pico-8 play session: hold → + tap 🅾

[t = 2 s] hold → ~2s, tap 🅾 ~4×
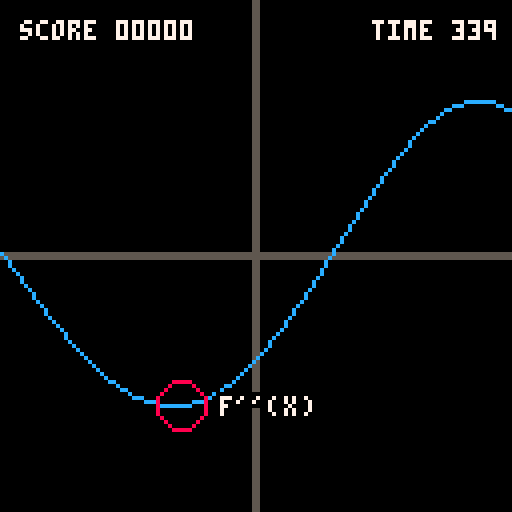
[t = 6 s] hold → ~6s, tap 🅾 ~10×
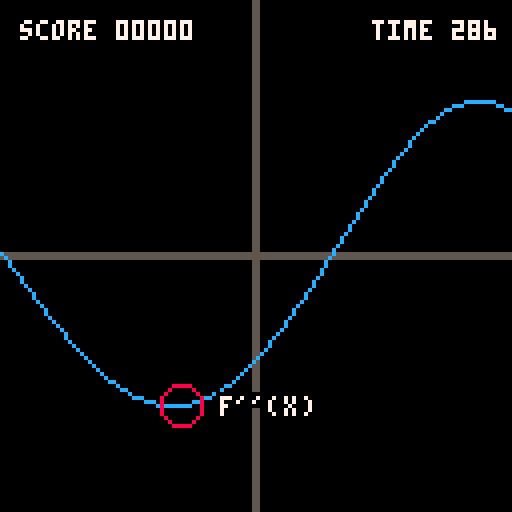

pico-8 cartridge
version 18
__lua__
-- calcgame by kisonecat
cartdata("kisonecat_calcgame_1")

theF = function (x) return 2*x + x*x - x*x*x end

width = 5
height = 5

level = 1
cx = 42
answer = 0

deadline = 0
score = 0
starttime = 0

function someF()
   local a = rnd(2)+1
   local b = rnd(0.1)+0.1
   local c = rnd(2)+1
   local d = rnd(0.1)+0.1
   local e = rnd(0.6)-0.3
   local g = rnd(2)-1
   local h = rnd(0.2)-0.1
   local s
   local t
   
   if (rnd(1) > 0.5) then
      s = 1
   else
      s = -1
   end

   if (rnd(1) > 0.5) then
      t = 1
   else
      t = -1
   end   
   
   return function(x)
      x = s*x
      return t*(a*sin(b*x) + c*cos(d*x) + e + g*x + h*x*x)
   end   
end

function x2px(x)
   return (x - 63.5) / 127 * width
end

function py2y(y)
   return 127 - (127 * y / height + 63.5)
end

function maxValue(f)
   local m = -height
   
   for x = 0, 127 do
      px = x2px(x)
      py = f(px)
      if py > m then
	 m = py
      end
   end
   
   return m
end

function randomF()
   local f = someF()

   local maxv = maxValue(f)
   local minv = -maxValue(function (x) return -f(x) end)

   return function(x)
      return 0.6 * height * (f(x) - minv) / (maxv - minv) - 0.3 * height
   end
end

function get_answer(f,cx)
   for i = 1, level do
      f = derivative(f)
   end

   px = x2px(cx)
   py = f(px)

   return py
end

function make_problem()
   local f
   local x
   local good = false
   
   while not good do
      f = randomF()
      x = rnd(100) + 16
      level = flr(rnd(3))
      if abs(get_answer(f,x)) > 1 then
	 theF = f
	 cx = x
	 deadline = time() + 5
	 starttime = time()
	 good = true
      end
   end

   return
end


function derivative(f)
   local epsilon = 0.1
   return function(x)
      return (f(x+epsilon) - f(x-epsilon)) / (2*epsilon)
   end
end

function _init()
   make_problem()
end

function pad(string,length)
   local r = string
   for i=1,length - #string do
      r = "0"..r
   end
   return r
end

function graph(f)
   local window = 256*(time() - starttime)

   clip(64 - window, 64 - window, 2*window, 2*window)
   
   -- draw x axis
   line(0, 63, 128, 63, 5)
   line(0, 64, 128, 64, 5)

   -- draw y axis
   line(63, 0, 63, 128, 5)
   line(64, 0, 64, 128, 5)   

   local tx = x2px(cx)
   local ty = f(tx)
   local cy = py2y(ty)

   -- draw graph
   clip(cx - window, 0, 2*window, 128)
   local oldy = 0
   local y = 0   
   for x = 0, 127 do
      px = x2px(x)
      py = f(px)
      oldy = y
      y = py2y(py)
      if x > 0 then
	 line(x-1,oldy,x,y,12)	 	 	 
      end
   end

   clip()

   primes = ""
   for i = 1,level do
      primes = primes .. "'"
   end

   local tx = x2px(cx)
   local ty = f(tx)
   local cy = py2y(ty)
   
   local mx = cx + 10
   local prompt = "f" .. primes .. "(x)     "
   if answer > 0 then
     prompt = "f" .. primes .. "(x) < 0?"
   end
   if answer < 0 then
     prompt = "f" .. primes .. "(x) > 0?"
   end
   
   if (mx + 4*#prompt > 128) then
      mx = cx - 4*#prompt - 10
   end
   for i = -1,1 do
      for j = -1,1 do
	 print(prompt, mx+i, cy - 2 + j, 0)
      end
   end
   print(prompt, mx, cy - 2, 7)   

   elapsed = flr(100 * (deadline - time()))
   if deadline < time() then
      elapsed = 0
   end
   
   print("score " .. pad(""..score,5) .. "           time " .. pad(""..elapsed,3), 5, 5, 7)
end

function _draw()
  cls()
  graph(theF)

  px = x2px(cx)
  py = theF(px)
  y = py2y(py)

  r = 5 + 1.3*sin(2.3*time())
  circ(cx, y, r, 8)

  if (abs(answer) > 1.0) then
     r = 5 + 1.3*sin(2.3*time())
     circ(cx, y+answer, r, 14)
  end
end

function check_answer()
   local py = get_answer(theF,cx)

   -- if it is close, give the win to the player
   if ((py * answer < 0) or (abs(py) < 0.1)) then
      return true
   end

   return false
end

function _update()
   if (abs(answer) <= 6) then   
      if (btn(2)) answer -= 1
      if (btn(3)) answer += 1
   end
   
   if (not btn(2) and not btn(3)) then
      if (abs(answer) > 6) then
	 result = check_answer()
	 if result then
	    -- play good sound
	    if (deadline > time()) then
	       score = score + ceil((deadline - time()) * 10)
	    end
	    make_problem()
	    sfx(1)	    
	 else
	    -- play bad sound
	    sfx(0)
	 end
	 answer = 0
      end

      answer /= 2
   end
end
